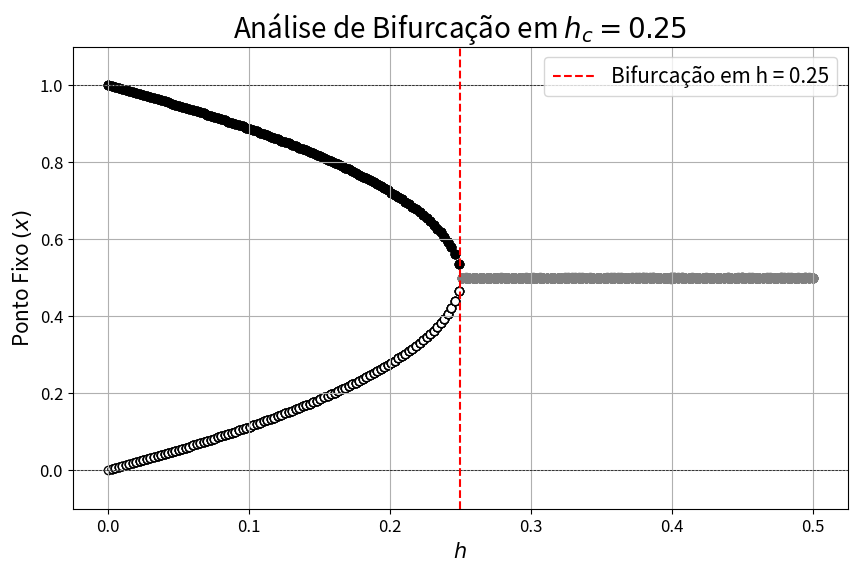

The matplotlib source for this figure:
import numpy as np
import matplotlib.pyplot as plt
from scipy.optimize import fsolve

# Definindo a função f(x, h)
def f(x, h):
    return x * (1 - x) - h

# Faixa de valores de h
h_values = np.linspace(0, 0.5, 200)  # Aumentando a densidade de valores
fixed_points = []

# Encontrando os pontos fixos para cada valor de h
for h in h_values:
    # Usando fsolve para encontrar as raízes da função f(x, h)
    roots = []
    
    # Tentando diferentes estimativas iniciais
    initial_guesses = np.linspace(0, 1, 10)  # Usando 10 valores de estimativa inicial entre 0 e 1
    for initial_guess in initial_guesses:
        root = fsolve(f, initial_guess, args=(h), xtol=1e-6, maxfev=1000)  # Ajustando tolerância e número máximo de iterações
        
        # Adicionando apenas raízes válidas dentro do intervalo [0, 1]
        if 0 <= root[0] <= 1 and root[0] not in roots:
            roots.append(root[0])
    
    # Adicionando raízes ao conjunto de pontos fixos
    for root in roots:
        fixed_points.append((h, root))

fixed_points = np.array(fixed_points)

# Plotando os pontos fixos em relação a h
plt.figure(figsize=(10, 6))

# Aplicando as cores conforme as condições especificadas
for h, x in fixed_points:
    if h < 0.25 and x > 0.5:
        plt.scatter(h, x, color='black')  # Preto
    elif h < 0.25 and x < 0.5:
        plt.scatter(h, x, color='white', edgecolor='black')  # Branco com contorno preto
    elif h >= 0.25:  # Para h >= 0.25, mantenha a cor azul
        plt.scatter(h, x, color='gray')

plt.axhline(0, color='black', lw=0.5, ls='--')
plt.axhline(1, color='black', lw=0.5, ls='--')
plt.axvline(0.25, color='red', linestyle='--', label='Bifurcação em h = 0.25')

# Adicionando detalhes ao gráfico
plt.title(r"Análise de Bifurcação em $h_{c} = 0.25$", fontsize='20')
plt.xlabel(r"$h$", fontsize='15')
plt.ylabel(r"Ponto Fixo $(x)$", fontsize='15')
plt.ylim(-0.1, 1.1)
plt.grid(True)
plt.legend(fontsize='15', loc='upper right')
plt.tick_params(axis='both', which='major', labelsize=12)  # Altera o tamanho dos ticks principais
plt.savefig("fork.png", dpi=500)
plt.show()
